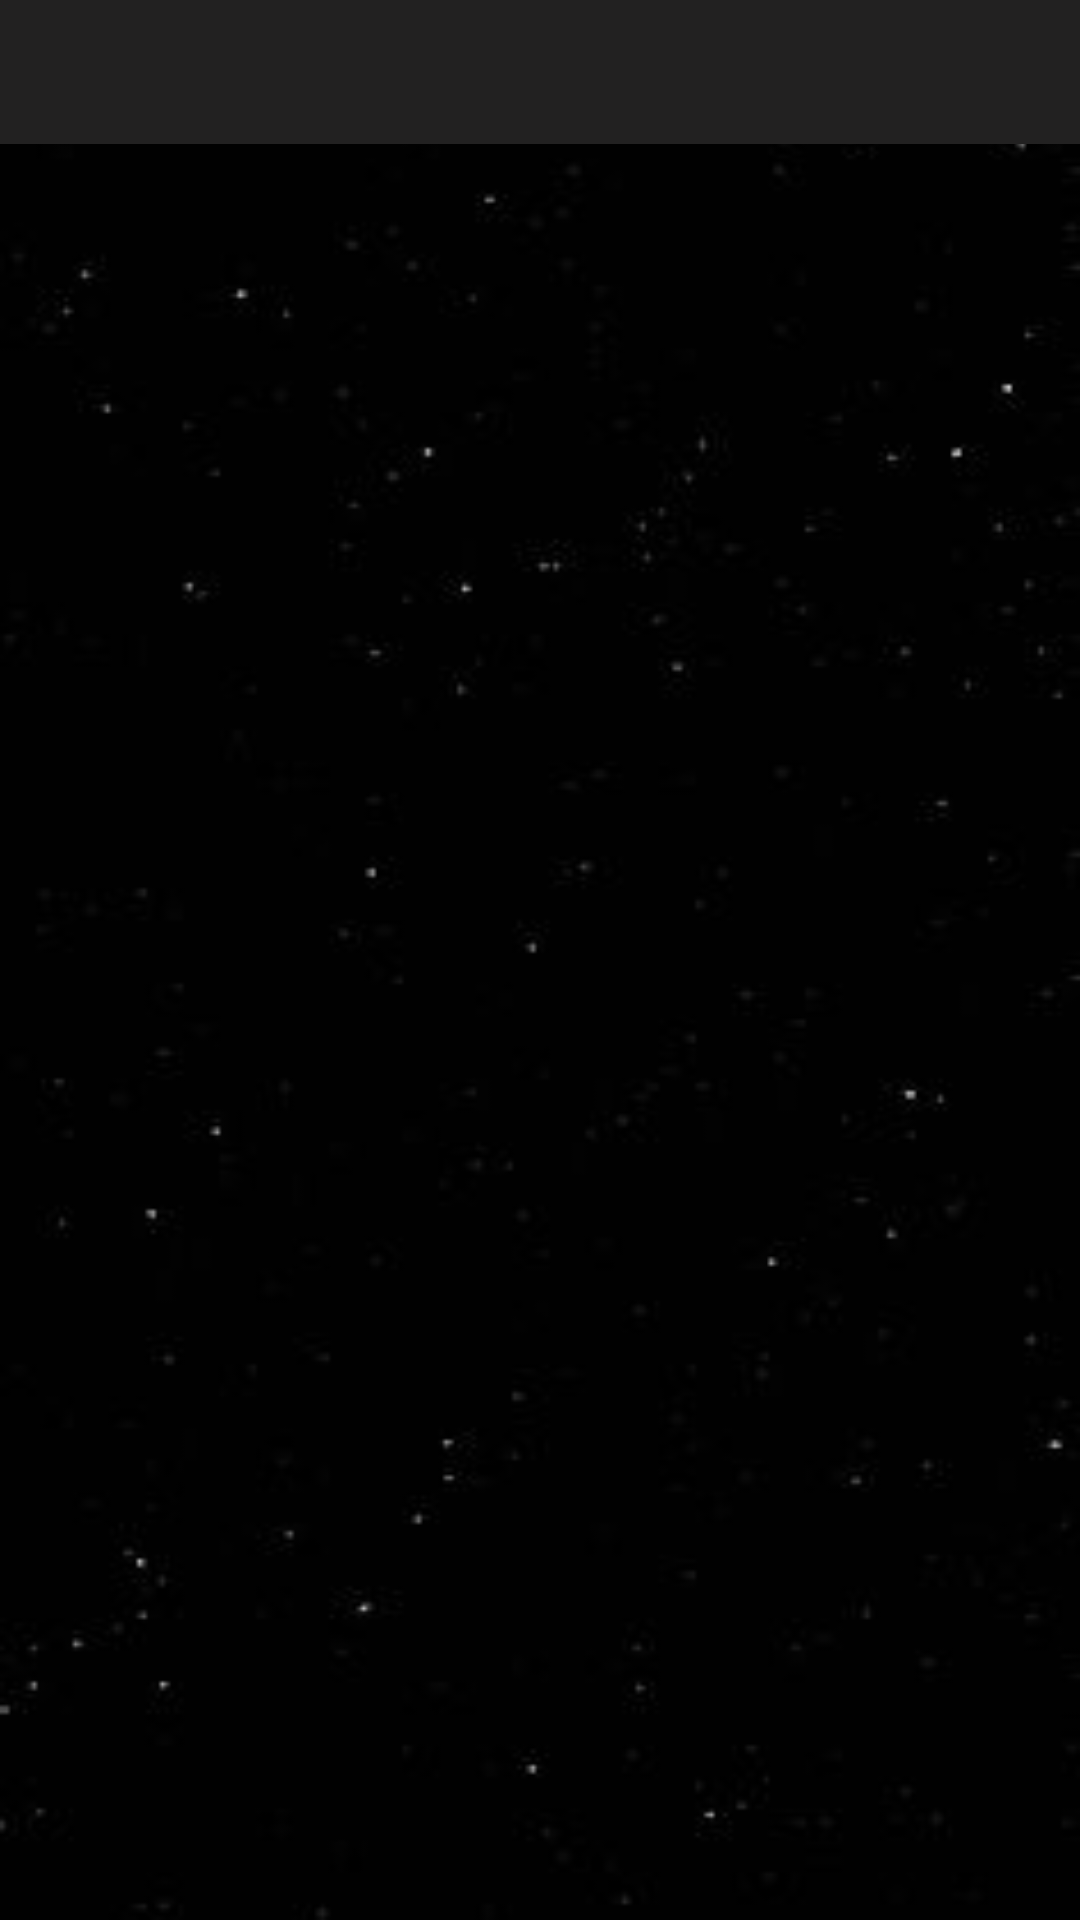

Write the Android layout XML for this screen, with the resource values it uses.
<!-- AndroidManifest.xml: application theme Theme.MLBBStalk -->
<!-- res/layout/activity_role.xml -->
<?xml version="1.0" encoding="utf-8"?>
<androidx.constraintlayout.widget.ConstraintLayout xmlns:android="http://schemas.android.com/apk/res/android"
    xmlns:app="http://schemas.android.com/apk/res-auto"
    xmlns:tools="http://schemas.android.com/tools"
    android:layout_width="match_parent"
    android:layout_height="match_parent"
    android:background="@drawable/bg"
    tools:context=".Home.RoleActivity">

    <com.google.android.material.tabs.TabLayout
        android:id="@+id/tabLayout"
        android:layout_width="match_parent"
        android:layout_height="wrap_content"
        android:background="@color/abuu"
        app:tabTextColor="@color/white"
        app:layout_constraintEnd_toEndOf="parent"
        app:layout_constraintHorizontal_bias="0.0"
        app:layout_constraintStart_toStartOf="parent"
        app:layout_constraintTop_toTopOf="parent" />

    <androidx.viewpager.widget.ViewPager
        android:id="@+id/viewPager"
        android:layout_width="match_parent"
        android:layout_height="0dp"
        android:layout_marginStart="16dp"
        android:layout_marginTop="8dp"
        android:layout_marginEnd="16dp"
        android:layout_marginBottom="8dp"
        app:layout_constraintBottom_toBottomOf="parent"
        app:layout_constraintEnd_toEndOf="parent"
        app:layout_constraintStart_toStartOf="parent"
        app:layout_constraintTop_toBottomOf="@+id/tabLayout" />

</androidx.constraintlayout.widget.ConstraintLayout>
<!-- resources referenced by this layout -->
<resources>
  <color name="abuu">#222121</color>
  <color name="white">#FFFFFFFF</color>
  <!-- drawable bg: jpg bitmap (drawable, 4487 bytes) -->
  <style name="Theme.MLBBStalk" parent="Theme.MaterialComponents.DayNight.DarkActionBar">
          
          <item name="colorPrimary">@color/abuu</item>
          <item name="colorPrimaryVariant">@color/purple_700</item>
          <item name="colorOnPrimary">@color/white</item>
          
          <item name="colorSecondary">@color/teal_200</item>
          <item name="colorSecondaryVariant">@color/teal_700</item>
          <item name="colorOnSecondary">@color/black</item>
          
          <item name="android:statusBarColor" tools:targetApi="l">?attr/colorPrimaryVariant</item>
          
      </style>
  <color name="purple_700">#FF3700B3</color>
  <color name="teal_200">#FF03DAC5</color>
  <color name="teal_700">#FF018786</color>
  <color name="black">#FF000000</color>
</resources>
